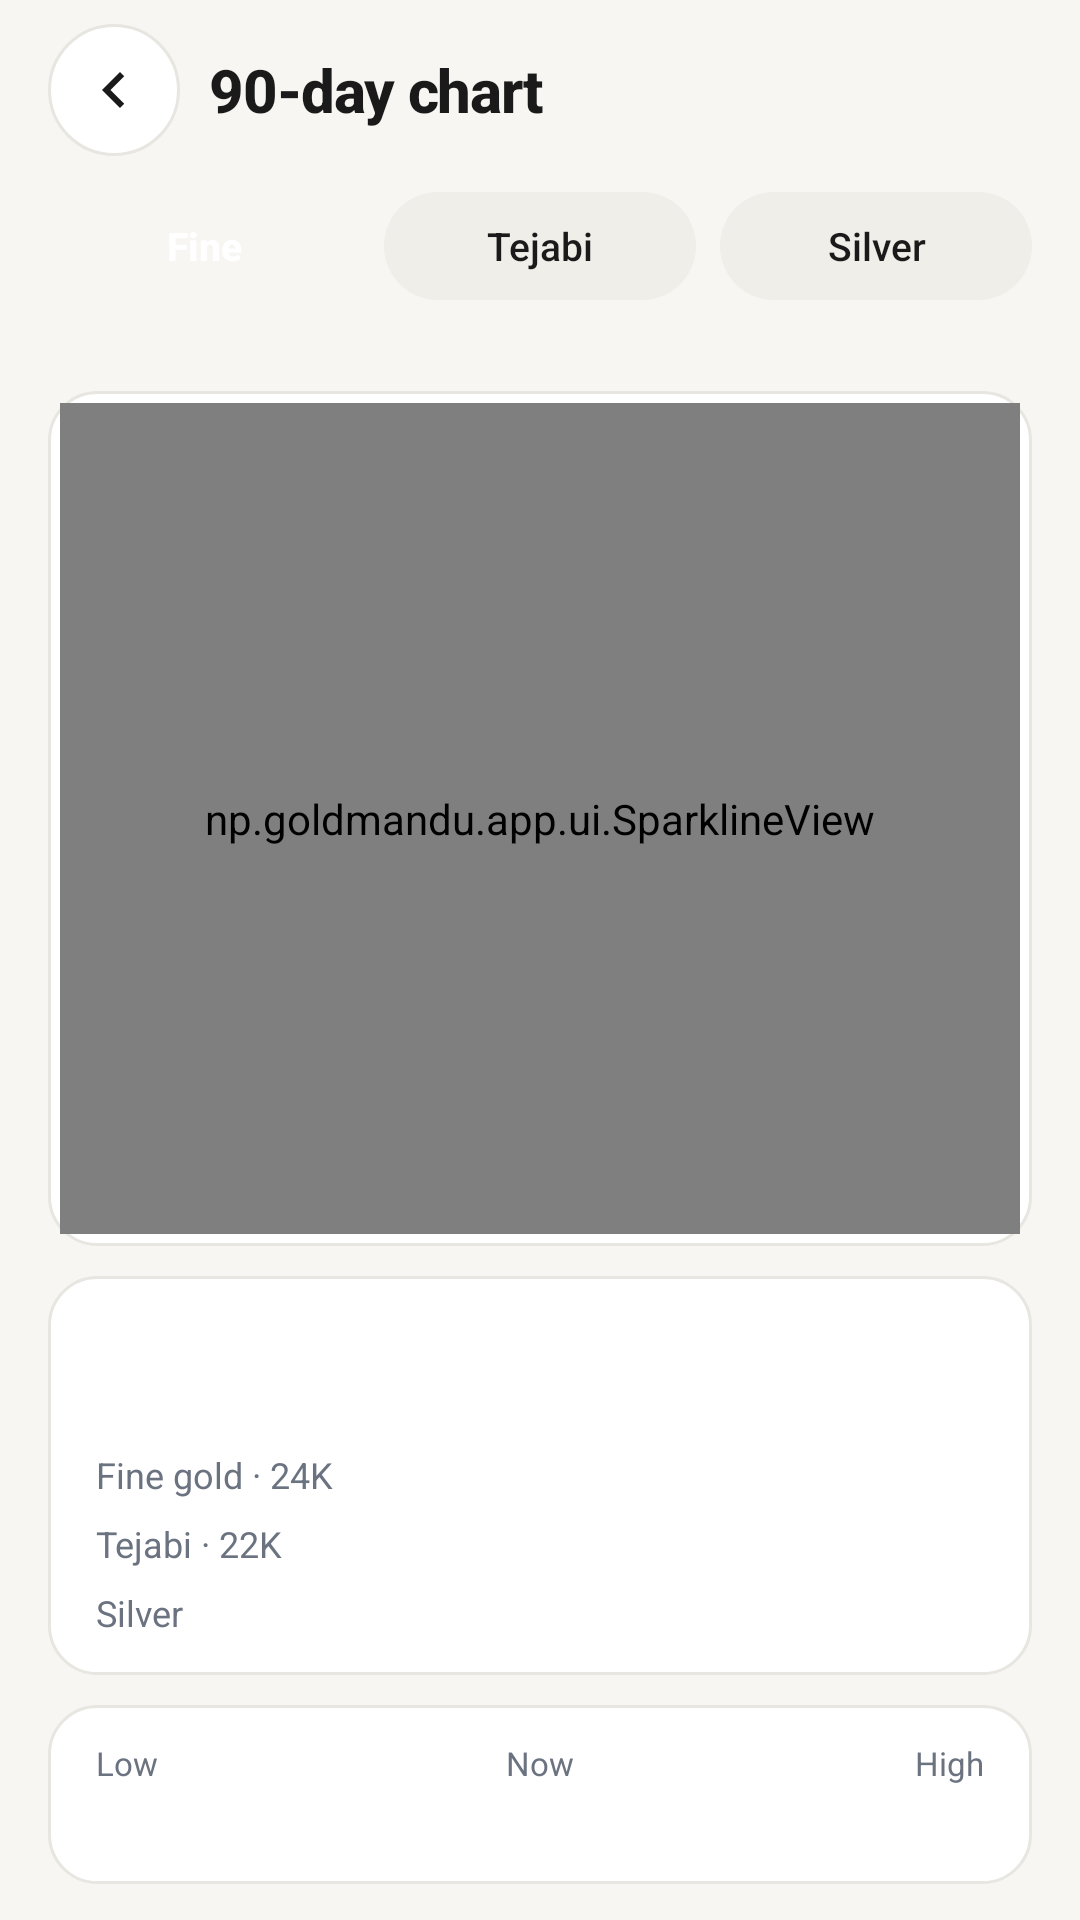

Write the Android layout XML for this screen, with the resource values it uses.
<!-- AndroidManifest.xml: application theme Theme.GoldMandu -->
<!-- res/layout/activity_history.xml -->
<?xml version="1.0" encoding="utf-8"?>
<FrameLayout xmlns:android="http://schemas.android.com/apk/res/android"
    xmlns:tools="http://schemas.android.com/tools"
    android:layout_width="match_parent"
    android:layout_height="match_parent"
    android:background="@color/paper"
    tools:context=".HistoryActivity">

  <LinearLayout
      android:layout_width="match_parent"
      android:layout_height="match_parent"
      android:background="@color/paper"
      android:orientation="vertical"
      android:paddingStart="16dp"
      android:paddingEnd="16dp">

    <LinearLayout
        android:layout_width="match_parent"
        android:layout_height="wrap_content"
        android:gravity="center_vertical"
        android:orientation="horizontal"
        android:paddingTop="8dp"
        android:paddingBottom="12dp">

      <ImageButton
          android:id="@+id/back"
          android:layout_width="44dp"
          android:layout_height="44dp"
          android:background="@drawable/bg_pill"
          android:contentDescription="@string/back"
          android:scaleType="center"
          android:src="@drawable/ic_back" />

      <TextView
          android:layout_width="0dp"
          android:layout_height="wrap_content"
          android:layout_weight="1"
          android:layout_marginStart="10dp"
          android:fontFamily="sans-serif-medium"
          android:text="@string/history_title"
          android:textColor="@color/ink"
          android:textSize="20sp"
          android:textStyle="bold"
          android:letterSpacing="-0.02" />
    </LinearLayout>

    
    <LinearLayout
        android:layout_width="match_parent"
        android:layout_height="wrap_content"
        android:orientation="horizontal"
        android:paddingBottom="10dp">

      <TextView
          android:id="@+id/tabFine"
          android:layout_width="0dp"
          android:layout_height="36dp"
          android:layout_weight="1"
          android:layout_marginEnd="8dp"
          android:background="@drawable/bg_tab_selected"
          android:gravity="center"
          android:text="@string/tab_fine"
          android:textColor="@color/surface"
          android:textSize="13sp"
          android:textStyle="bold"
          android:fontFamily="sans-serif-medium" />

      <TextView
          android:id="@+id/tabTejabi"
          android:layout_width="0dp"
          android:layout_height="36dp"
          android:layout_weight="1"
          android:layout_marginEnd="8dp"
          android:background="@drawable/bg_tab"
          android:gravity="center"
          android:text="@string/tab_tejabi"
          android:textColor="@color/ink"
          android:textSize="13sp"
          android:fontFamily="sans-serif-medium" />

      <TextView
          android:id="@+id/tabSilver"
          android:layout_width="0dp"
          android:layout_height="36dp"
          android:layout_weight="1"
          android:background="@drawable/bg_tab"
          android:gravity="center"
          android:text="@string/tab_silver"
          android:textColor="@color/ink"
          android:textSize="13sp"
          android:fontFamily="sans-serif-medium" />
    </LinearLayout>

    <TextView
        android:id="@+id/subtitle"
        android:layout_width="match_parent"
        android:layout_height="wrap_content"
        android:paddingBottom="4dp"
        android:fontFamily="sans-serif"
        android:textColor="@color/muted"
        android:textSize="12sp"
        tools:text="Tap or drag to inspect" />

    
    <LinearLayout
        android:layout_width="match_parent"
        android:layout_height="0dp"
        android:layout_weight="1"
        android:background="@drawable/bg_card"
        android:orientation="vertical"
        android:padding="4dp">

      <np.goldmandu.app.ui.SparklineView
          android:id="@+id/spark"
          android:layout_width="match_parent"
          android:layout_height="match_parent" />
    </LinearLayout>

    
    <LinearLayout
        android:id="@+id/inspect"
        android:layout_width="match_parent"
        android:layout_height="wrap_content"
        android:layout_marginTop="10dp"
        android:background="@drawable/bg_card"
        android:orientation="vertical"
        android:paddingStart="16dp"
        android:paddingEnd="16dp"
        android:paddingTop="12dp"
        android:paddingBottom="12dp">

      <TextView
          android:id="@+id/selDate"
          android:layout_width="wrap_content"
          android:layout_height="wrap_content"
          android:textColor="@color/accent"
          android:textSize="13sp"
          android:textStyle="bold"
          android:fontFamily="sans-serif-medium"
          tools:text="1 Ashoj 2083" />

      <TextView
          android:id="@+id/selFineDelta"
          android:layout_width="wrap_content"
          android:layout_height="wrap_content"
          android:layout_marginTop="2dp"
          android:textSize="12sp"
          android:textStyle="bold"
          android:fontFamily="sans-serif-medium"
          tools:text="↓ −2,300 (0.76%)" />

      <LinearLayout
          android:layout_width="match_parent"
          android:layout_height="wrap_content"
          android:layout_marginTop="8dp"
          android:orientation="horizontal">

        <TextView
            android:layout_width="0dp"
            android:layout_height="wrap_content"
            android:layout_weight="1"
            android:text="@string/fine_gold"
            android:textColor="@color/muted"
            android:textSize="12sp"
            android:fontFamily="sans-serif" />

        <TextView
            android:id="@+id/selFine"
            android:layout_width="wrap_content"
            android:layout_height="wrap_content"
            android:textColor="@color/ink"
            android:textSize="14sp"
            android:textStyle="bold"
            android:fontFamily="sans-serif-medium"
            tools:text="Rs. 2,99,500 /tola" />
      </LinearLayout>

      <LinearLayout
          android:layout_width="match_parent"
          android:layout_height="wrap_content"
          android:layout_marginTop="4dp"
          android:orientation="horizontal">

        <TextView
            android:layout_width="0dp"
            android:layout_height="wrap_content"
            android:layout_weight="1"
            android:text="@string/tejabi_gold"
            android:textColor="@color/muted"
            android:textSize="12sp"
            android:fontFamily="sans-serif" />

        <TextView
            android:id="@+id/selTejabi"
            android:layout_width="wrap_content"
            android:layout_height="wrap_content"
            android:textColor="@color/ink"
            android:textSize="14sp"
            android:textStyle="bold"
            android:fontFamily="sans-serif-medium"
            tools:text="Rs. 2,84,525 /tola" />
      </LinearLayout>

      <LinearLayout
          android:layout_width="match_parent"
          android:layout_height="wrap_content"
          android:layout_marginTop="4dp"
          android:orientation="horizontal">

        <TextView
            android:layout_width="0dp"
            android:layout_height="wrap_content"
            android:layout_weight="1"
            android:text="@string/silver"
            android:textColor="@color/muted"
            android:textSize="12sp"
            android:fontFamily="sans-serif" />

        <TextView
            android:id="@+id/selSilver"
            android:layout_width="wrap_content"
            android:layout_height="wrap_content"
            android:textColor="@color/ink"
            android:textSize="14sp"
            android:textStyle="bold"
            android:fontFamily="sans-serif-medium"
            tools:text="Rs. 4,625 /tola" />
      </LinearLayout>
    </LinearLayout>

    
    <LinearLayout
        android:layout_width="match_parent"
        android:layout_height="wrap_content"
        android:layout_marginTop="10dp"
        android:layout_marginBottom="12dp"
        android:background="@drawable/bg_card"
        android:orientation="horizontal"
        android:paddingStart="16dp"
        android:paddingEnd="16dp"
        android:paddingTop="12dp"
        android:paddingBottom="12dp">

      <LinearLayout
          android:layout_width="0dp"
          android:layout_height="wrap_content"
          android:layout_weight="1"
          android:orientation="vertical">

        <TextView
            android:layout_width="wrap_content"
            android:layout_height="wrap_content"
            android:text="@string/low"
            android:textColor="@color/muted"
            android:textSize="11sp"
            android:fontFamily="sans-serif" />

        <TextView
            android:id="@+id/statLow"
            android:layout_width="wrap_content"
            android:layout_height="wrap_content"
            android:layout_marginTop="2dp"
            android:textColor="@color/ink"
            android:textSize="14sp"
            android:textStyle="bold"
            android:fontFamily="sans-serif-medium"
            tools:text="Rs. 2,73,900" />
      </LinearLayout>

      <LinearLayout
          android:layout_width="0dp"
          android:layout_height="wrap_content"
          android:layout_weight="1"
          android:gravity="center"
          android:orientation="vertical">

        <TextView
            android:layout_width="wrap_content"
            android:layout_height="wrap_content"
            android:text="@string/now"
            android:textColor="@color/muted"
            android:textSize="11sp"
            android:fontFamily="sans-serif" />

        <TextView
            android:id="@+id/statNow"
            android:layout_width="wrap_content"
            android:layout_height="wrap_content"
            android:layout_marginTop="2dp"
            android:textColor="@color/ink"
            android:textSize="14sp"
            android:textStyle="bold"
            android:fontFamily="sans-serif-medium"
            tools:text="Rs. 2,99,500" />
      </LinearLayout>

      <LinearLayout
          android:layout_width="0dp"
          android:layout_height="wrap_content"
          android:layout_weight="1"
          android:gravity="end"
          android:orientation="vertical">

        <TextView
            android:layout_width="wrap_content"
            android:layout_height="wrap_content"
            android:text="@string/high"
            android:textColor="@color/muted"
            android:textSize="11sp"
            android:fontFamily="sans-serif" />

        <TextView
            android:id="@+id/statHigh"
            android:layout_width="wrap_content"
            android:layout_height="wrap_content"
            android:layout_marginTop="2dp"
            android:textColor="@color/ink"
            android:textSize="14sp"
            android:textStyle="bold"
            android:fontFamily="sans-serif-medium"
            tools:text="Rs. 3,28,600" />
      </LinearLayout>
    </LinearLayout>
  </LinearLayout>
</FrameLayout>
<!-- resources referenced by this layout -->
<resources>
  <color name="accent">#FFB8860B</color>
  <color name="ink">#FF1A1A1A</color>
  <color name="muted">#FF6B7280</color>
  <color name="paper">#FFF7F6F3</color>
  <color name="surface">#FFFFFFFF</color>
  <!-- drawable bg_card (drawable) -->
  <?xml version="1.0" encoding="utf-8"?>
  <shape xmlns:android="http://schemas.android.com/apk/res/android" android:shape="rectangle">
    <solid android:color="@color/surface" />
    <corners android:radius="16dp" />
    <stroke android:width="1dp" android:color="@color/hairline" />
  </shape>
  <!-- drawable bg_pill (drawable) -->
  <?xml version="1.0" encoding="utf-8"?>
  <shape xmlns:android="http://schemas.android.com/apk/res/android" android:shape="rectangle">
    <solid android:color="@color/surface" />
    <corners android:radius="999dp" />
    <stroke android:width="1dp" android:color="@color/hairline" />
  </shape>
  <!-- drawable bg_tab (drawable) -->
  <?xml version="1.0" encoding="utf-8"?>
  <shape xmlns:android="http://schemas.android.com/apk/res/android" android:shape="rectangle">
    <solid android:color="@color/chip_bg" />
    <corners android:radius="999dp" />
  </shape>
  <!-- drawable ic_back (drawable) -->
  <?xml version="1.0" encoding="utf-8"?>
  <vector xmlns:android="http://schemas.android.com/apk/res/android"
      android:width="24dp"
      android:height="24dp"
      android:viewportWidth="24"
      android:viewportHeight="24"
      android:tint="@color/ink">
    <path
        android:fillColor="@android:color/white"
        android:pathData="M15.41,7.41L14,6l-6,6 6,6 1.41,-1.41L10.83,12z"/>
  </vector>
  <string name="back">Back</string>
  <string name="fine_gold">Fine gold · 24K</string>
  <string name="high">High</string>
  <string name="history_title">90-day chart</string>
  <string name="low">Low</string>
  <string name="now">Now</string>
  <string name="silver">Silver</string>
  <string name="tab_fine">Fine</string>
  <string name="tab_silver">Silver</string>
  <string name="tab_tejabi">Tejabi</string>
  <string name="tejabi_gold">Tejabi · 22K</string>
  <style name="Theme.GoldMandu" parent="Theme.AppCompat.DayNight.NoActionBar">
      <item name="colorPrimary">@color/accent</item>
      <item name="colorPrimaryDark">@color/accent</item>
      <item name="colorAccent">@color/accent</item>
      <item name="colorControlActivated">@color/accent</item>
      <item name="android:windowBackground">@color/paper</item>
      <item name="android:statusBarColor">@android:color/transparent</item>
      <item name="android:navigationBarColor">@android:color/transparent</item>
      <item name="android:windowLightStatusBar">true</item>
      <item name="android:windowLightNavigationBar">true</item>
      <item name="android:fontFamily">sans-serif</item>
    </style>
  <color name="hairline">#FFE8E6E1</color>
  <color name="chip_bg">#FFF0EEE8</color>
</resources>
